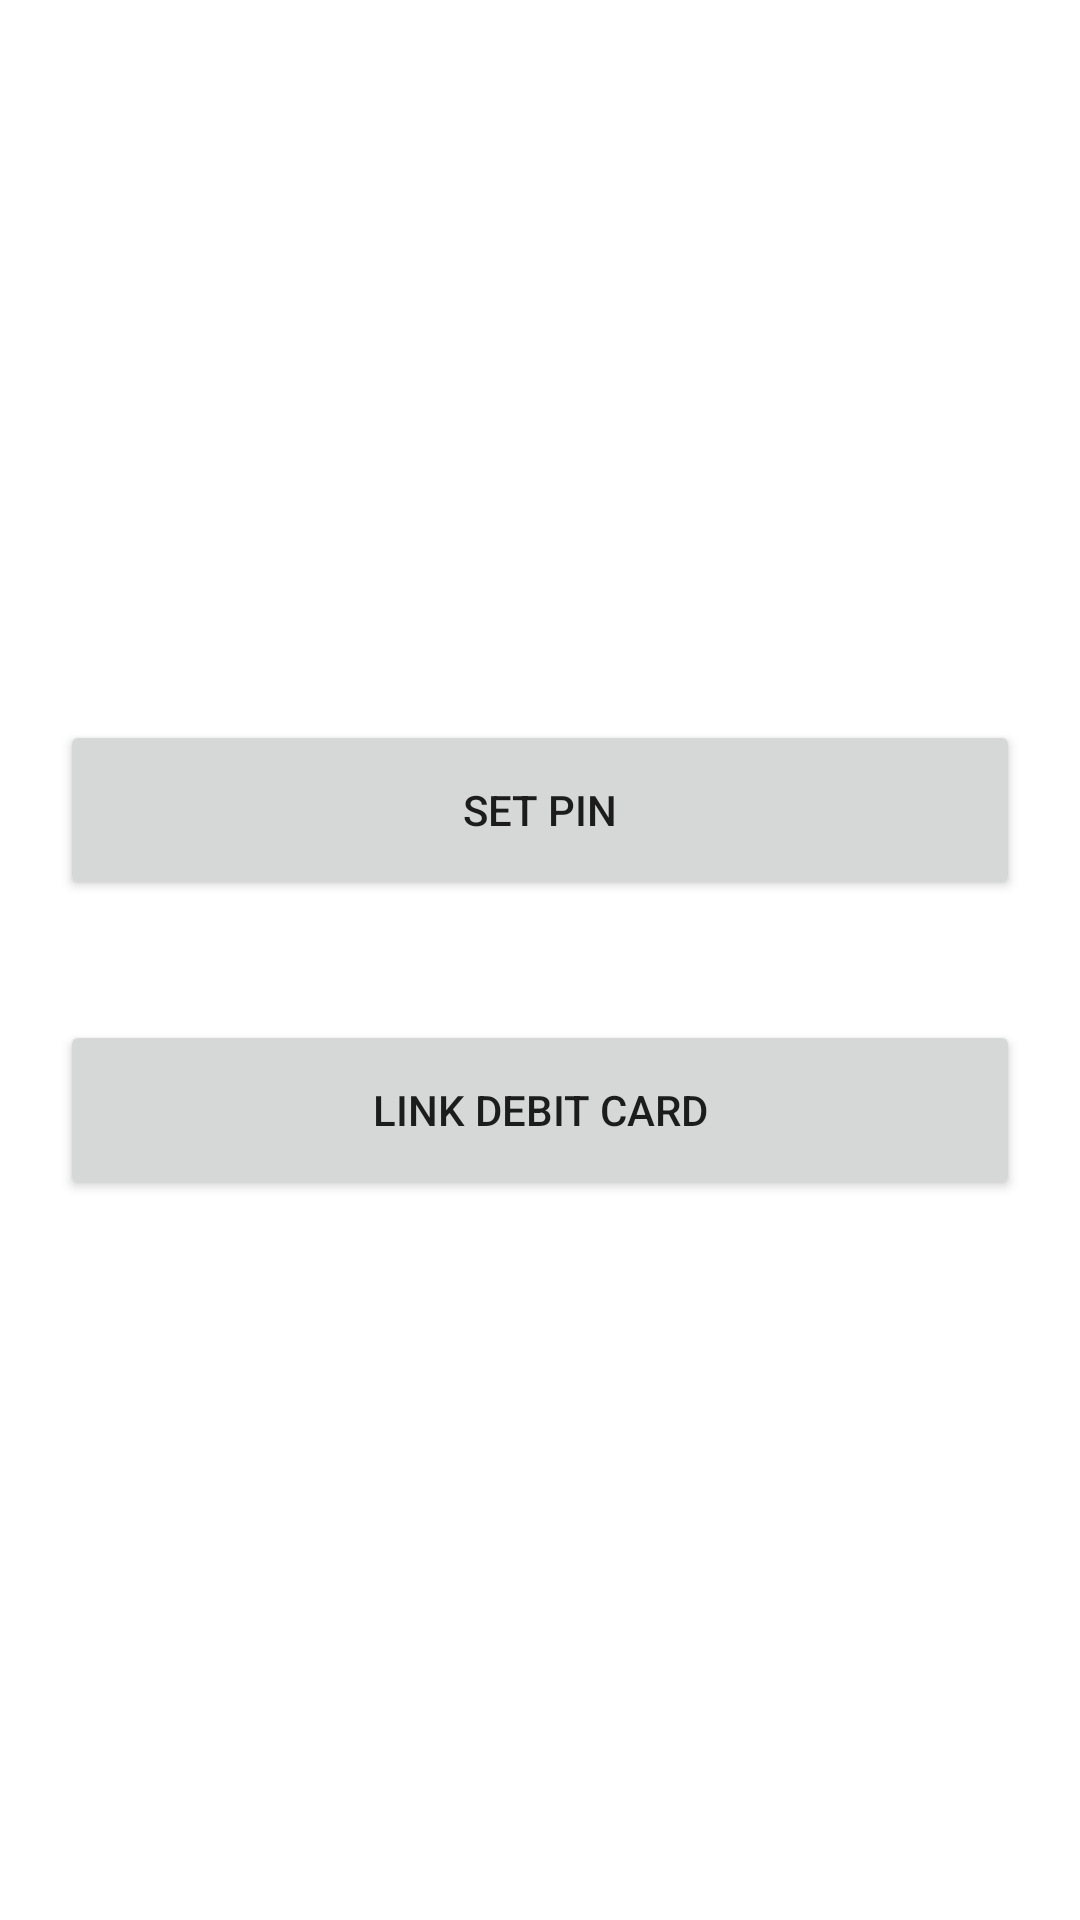

Layout XML and referenced resources for this Android screen:
<!-- AndroidManifest.xml: application theme Theme.VgsCollectSample -->
<!-- res/layout/activity_main.xml -->
<?xml version="1.0" encoding="utf-8"?>
<androidx.constraintlayout.widget.ConstraintLayout xmlns:android="http://schemas.android.com/apk/res/android"
    xmlns:app="http://schemas.android.com/apk/res-auto"
    xmlns:tools="http://schemas.android.com/tools"
    android:layout_width="match_parent"
    android:layout_height="match_parent"
    tools:context=".MainActivity">

    <LinearLayout
        android:layout_width="match_parent"
        android:layout_height="wrap_content"
        android:orientation="vertical"
        app:layout_constraintBottom_toBottomOf="parent"
        app:layout_constraintTop_toTopOf="parent">

        <Button
            android:id="@+id/setAtmPinButton"
            android:layout_width="match_parent"
            android:layout_height="@dimen/dimen_60"
            android:layout_margin="@dimen/dimen_20"
            android:text="@string/set_pin" />

        <Button
            android:id="@+id/linkCardButton"
            android:layout_width="match_parent"
            android:layout_height="@dimen/dimen_60"
            android:layout_margin="@dimen/dimen_20"
            android:text="@string/link_debit_card" />
    </LinearLayout>

</androidx.constraintlayout.widget.ConstraintLayout>
<!-- resources referenced by this layout -->
<resources>
  <dimen name="dimen_20">20dp</dimen>
  <dimen name="dimen_60">60dp</dimen>
  <string name="link_debit_card">Link Debit Card</string>
  <string name="set_pin">Set PIN</string>
  <style name="Theme.VgsCollectSample" parent="Theme.MaterialComponents.DayNight.DarkActionBar">
          
          <item name="colorPrimary">@color/black</item>
          <item name="colorPrimaryVariant">@color/black</item>
          <item name="colorOnPrimary">@color/white</item>
          
          <item name="colorSecondary">@color/black</item>
          <item name="colorSecondaryVariant">@color/black</item>
          <item name="colorOnSecondary">@color/black</item>
          
          <item name="android:statusBarColor" tools:targetApi="l">?attr/colorPrimaryVariant</item>
          
      </style>
  <!-- not gathered from this repository: default colours our renderer supplied (Android Studio template values) -->
  <color name="black">#FF000000</color>
  <color name="white">#FFFFFFFF</color>
</resources>
